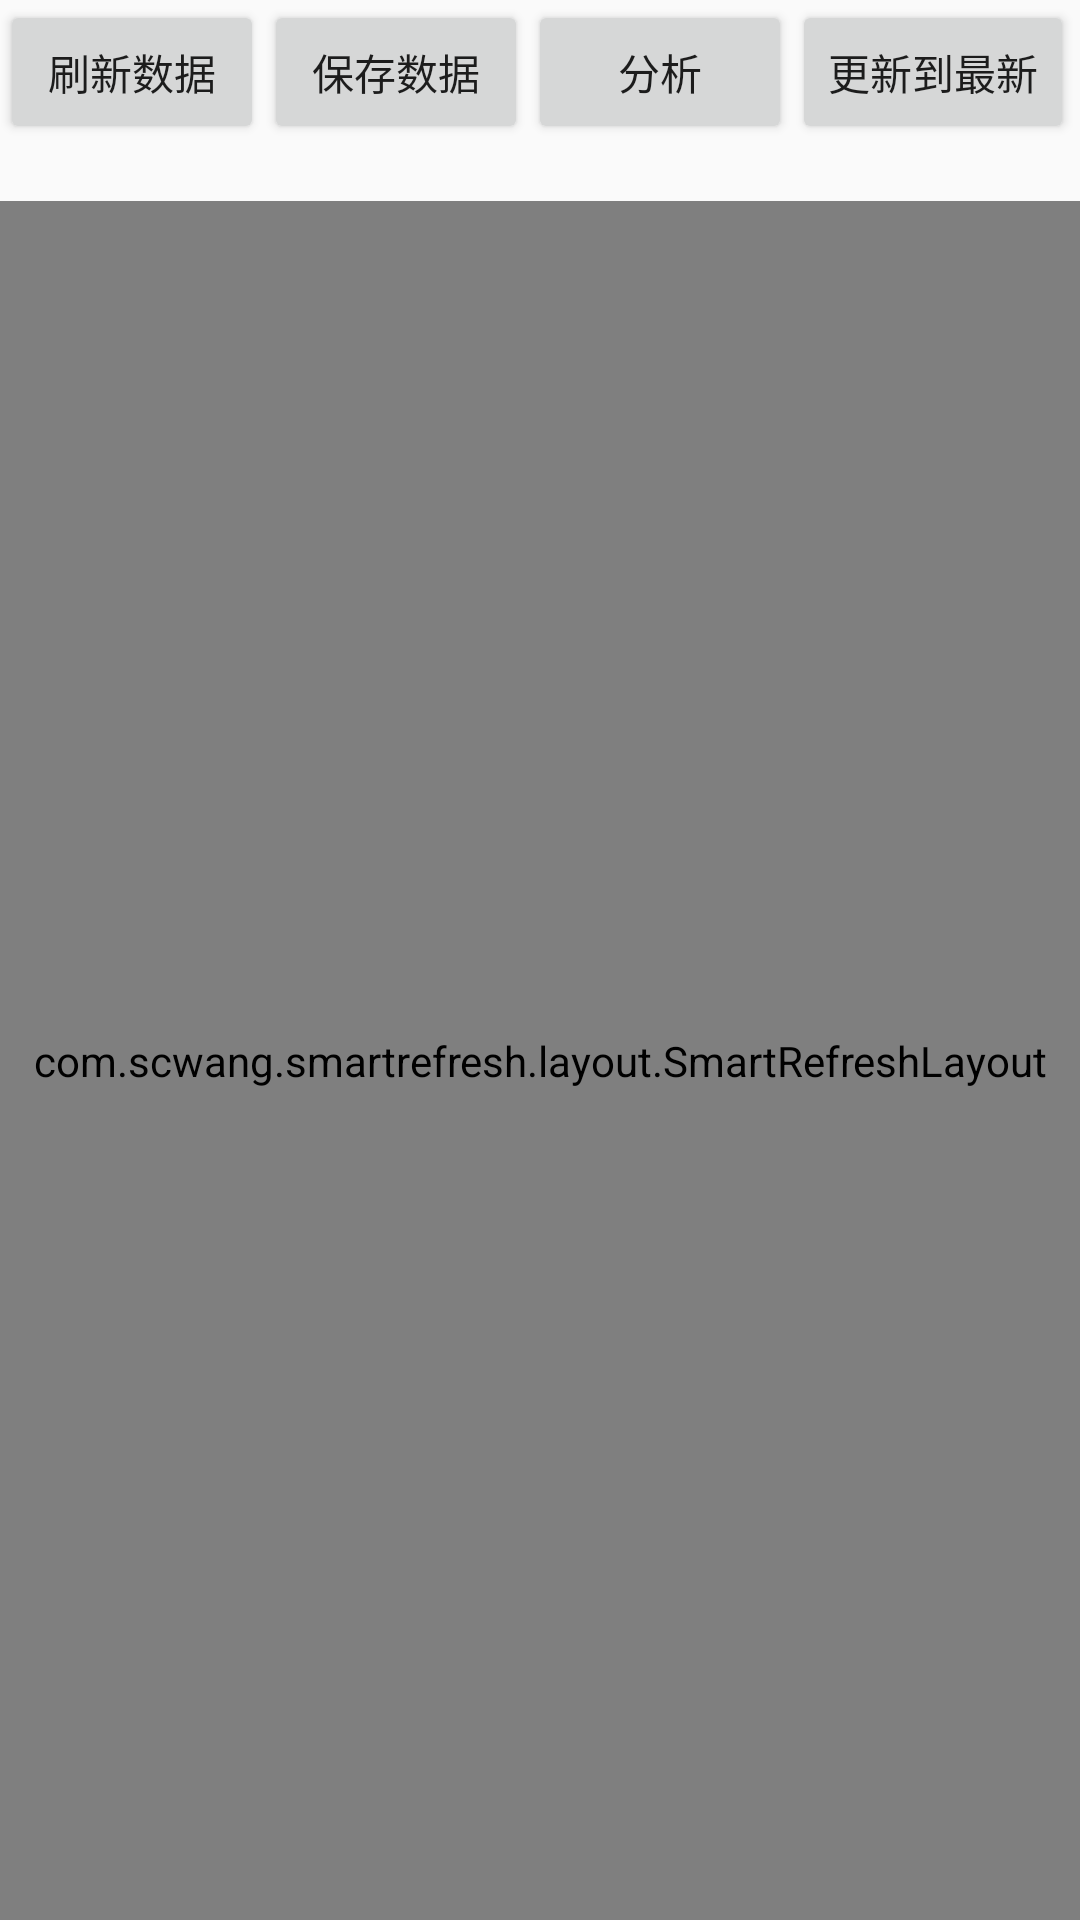

This screen was rendered from an Android layout file. Write that file and the resources it references.
<!-- AndroidManifest.xml: application theme AppTheme -->
<!-- res/layout/activity_main.xml -->
<?xml version="1.0" encoding="utf-8"?>
<RelativeLayout xmlns:android="http://schemas.android.com/apk/res/android"
    xmlns:app="http://schemas.android.com/apk/res-auto"
    xmlns:tools="http://schemas.android.com/tools"
    android:layout_width="match_parent"
    android:layout_height="match_parent"
    tools:context=".activity.DLTActivity">
    <Button
        android:id="@+id/bt_getData"
        android:layout_width="wrap_content"
        android:layout_height="wrap_content"
        android:text="刷新数据"/>
    <Button
        android:layout_toRightOf="@id/bt_getData"
        android:id="@+id/bt_saveData"
        android:layout_width="wrap_content"
        android:layout_height="wrap_content"
        android:text="保存数据"/>
    <Button
        android:layout_toRightOf="@id/bt_saveData"
        android:id="@+id/bt_analysis"
        android:layout_width="wrap_content"
        android:layout_height="wrap_content"
        android:text="分析"/>
    <Button
        android:layout_toRightOf="@id/bt_analysis"
        android:id="@+id/bt_update"
        android:layout_width="wrap_content"
        android:layout_height="wrap_content"
        android:text="更新到最新"/>
    <TextView
        android:layout_below="@id/bt_getData"
        android:id="@+id/tv_lottery_no"
        android:layout_width="wrap_content"
        android:layout_height="wrap_content" />
    <com.scwang.smartrefresh.layout.SmartRefreshLayout
        android:layout_below="@id/tv_lottery_no"
        android:id="@+id/smart_refresh"
        android:layout_width="match_parent"
        android:layout_height="match_parent">
        <com.scwang.smartrefresh.layout.header.ClassicsHeader
            android:layout_width="match_parent"
            android:layout_height="wrap_content"/>

        <android.support.v7.widget.RecyclerView
            android:layout_below="@id/bt_getData"
            android:id="@+id/rv_data"
            android:layout_width="match_parent"
            android:layout_height="match_parent" />
        <com.scwang.smartrefresh.layout.footer.ClassicsFooter
            android:layout_width="match_parent"
            android:layout_height="wrap_content"/>
    </com.scwang.smartrefresh.layout.SmartRefreshLayout>
</RelativeLayout>
<!-- resources referenced by this layout -->
<resources>
  <style name="AppTheme" parent="Theme.AppCompat.Light.DarkActionBar">
          
          <item name="colorPrimary">@color/colorPrimary</item>
          <item name="colorPrimaryDark">@color/colorPrimaryDark</item>
          <item name="colorAccent">@color/colorAccent</item>
      </style>
  <color name="colorPrimary">#008577</color>
  <color name="colorPrimaryDark">#00574B</color>
  <color name="colorAccent">#D81B60</color>
</resources>
